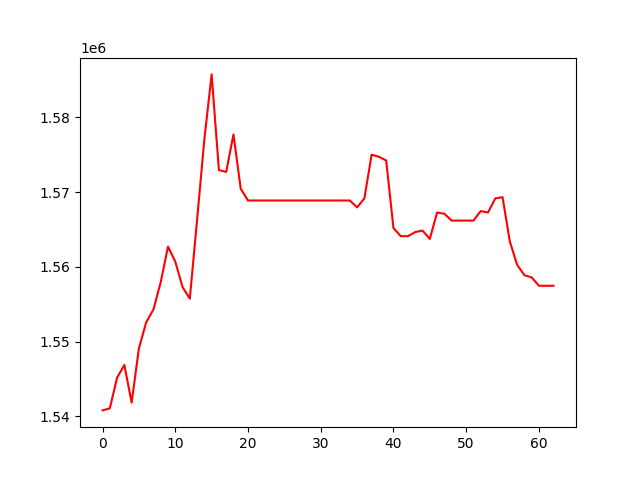

Data behind this chart, as committed beside it:
, 0
0, 1540798
1, 1541072
2, 1545173
3, 1546876
4, 1541840
5, 1549101
6, 1552585
7, 1554306
8, 1557961
9, 1562705
10, 1560713
11, 1557297
12, 1555745
13, 1566305
14, 1577079
15, 1585752
16, 1572954
17, 1572703
18, 1577719
19, 1570452
20, 1568881
21, 1568881
22, 1568881
23, 1568881
24, 1568881
25, 1568881
26, 1568881
27, 1568881
28, 1568881
29, 1568881
30, 1568881
31, 1568881
32, 1568881
33, 1568881
34, 1568881
35, 1567963
36, 1569156
37, 1575007
38, 1574732
39, 1574233
40, 1565199
41, 1564106
42, 1564106
43, 1564657
44, 1564854
45, 1563742
46, 1567267
47, 1567109
48, 1566192
49, 1566192
50, 1566192
51, 1566192
52, 1567461
53, 1567276
54, 1569159
55, 1569328
56, 1563403
57, 1560288
58, 1558891
59, 1558591
... 3 more rows
